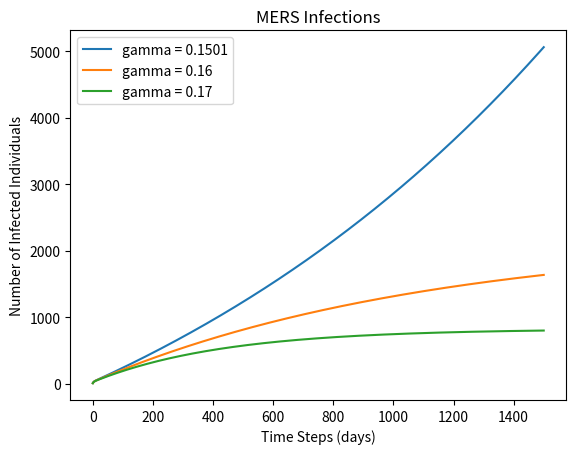
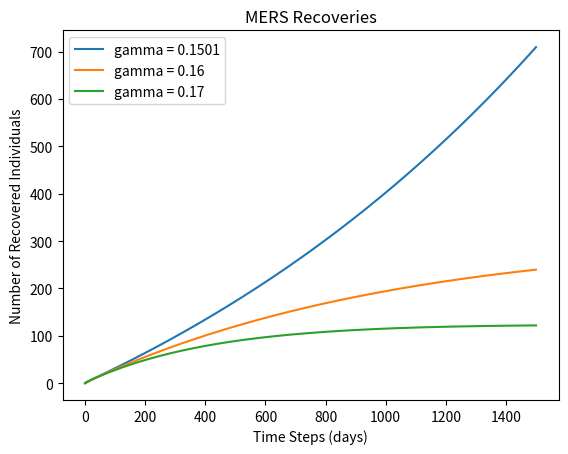
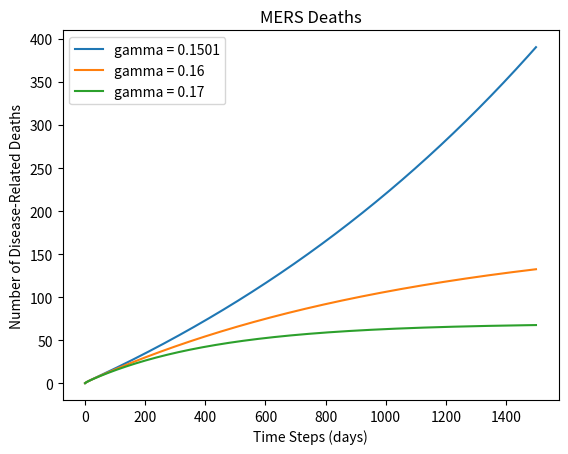

Python code for these plots, in order:
import matplotlib.pyplot as plt
import numpy as np

P = 170  # P = recruitment rate of susceptible individuals
beta = 0.122  # beta = effective contact rate
subE = 0.2996  # subE = reduction factor in transmission rate by exposed per day
subJ = 0.0899  # subJ = reduction factor in transmission rate by isolated per day
k = 0.1026  # k = rate of development of clinical symptoms in exposed population
mu = 0.000034  # mu = natural death rate
d1 = 0.0294  # d1 = disease-related death rate of I (infected)
d2 = 0.0227  # d2 = disease-related death rate of J (isolated)
sig1 = 0.0433  # sig1 = recovery rate of I (infected)
sig2 = 0.0475  # sig2 = recovery rate of J (isolated)
# gamma = isolation rate (control variable)
t = 1500


def interaction(S, E, I, J, R):
    return S*(((beta*I) + (subE*beta*E) + (subJ*beta*J))/(S + E + I + J + R))


def Iplus(S, E, I, J, R, gamma):
    return I + ((k*E) - (gamma*I + sig1*I + d1*I + mu*I))


def Splus(S, E, I, J, R):
    return S + (P - (interaction(S, E, I, J, R)) - (mu*S))


def Eplus(S, E, I, J, R):
    return E + (interaction(S, E, I, J, R) - (k+mu)*E)


def Jplus(S, E, I, J, R, gamma):
    return J + (gamma*I - (sig2*J + d2*J + mu*J))


def Rplus(S, E, I, J, R):
    return R + ((sig1*I) + (sig2*J) - (mu*R))


def dp(gamma, S0=4999990, E0=0, I0=10, J0=0, R0=0):
    I = [I0]
    S = [S0]
    E = [E0]
    R = [R0]
    J = [J0]
    deaths = [0]
    for i in range(1, t+1):
        deaths.append(d1*I[i-1] + d2*J[i-1])
        R.append(Rplus(S[i - 1], E[i - 1], I[i - 1], J[i - 1], R[i - 1]))
        I.append(Iplus(S[i - 1], E[i - 1], I[i - 1], J[i - 1], R[i - 1], gamma))
        S.append(Splus(S[i - 1], E[i - 1], I[i - 1], J[i - 1], R[i - 1]))
        E.append(Eplus(S[i - 1], E[i - 1], I[i - 1], J[i - 1], R[i - 1]))
        J.append(Jplus(S[i - 1], E[i - 1], I[i - 1], J[i - 1], R[i - 1], gamma))

    return [S,E,I,J,R,deaths]


# Run the simulation for the 3 gamma values
[S, E, I, J, R, deaths] = dp(gamma=0.1501)
[S2, E2, I2, J2, R2, deaths2] = dp(gamma=0.16)
[S3, E3, I3, J3, R3, deaths3] = dp(gamma=0.17)

# Figure 1 = Infections
plt.figure()

plt.title("MERS Infections")
plt.ylabel('Number of Infected Individuals')
plt.xlabel('Time Steps (days)')

xpoints = np.array(range(0,1501))
ypoints = np.array(np.cumsum(I))
y2points = np.array(np.cumsum(I2))
y3points = np.array(np.cumsum(I3))

plt.plot(xpoints, ypoints, label="gamma = 0.1501")
plt.plot(xpoints, y2points, label="gamma = 0.16")
plt.plot(xpoints, y3points, label="gamma = 0.17")
plt.legend()

# Figure 2 = Recoveries
plt.figure()

plt.title("MERS Recoveries")
plt.ylabel('Number of Recovered Individuals')
plt.xlabel('Time Steps (days)')

xpoints = np.array(range(0,1501))
ypoints = np.array(R)
y2points = np.array(R2)
y3points = np.array(R3)

plt.plot(xpoints, ypoints, label="gamma = 0.1501")
plt.plot(xpoints, y2points, label="gamma = 0.16")
plt.plot(xpoints, y3points, label="gamma = 0.17")
plt.legend()

# Figure 3 = Deaths
plt.figure()

plt.title("MERS Deaths")
plt.ylabel('Number of Disease-Related Deaths')
plt.xlabel('Time Steps (days)')

xpoints = np.array(range(0,1501))
ypoints = np.array(np.cumsum(deaths))
y2points = np.array(np.cumsum(deaths2))
y3points = np.array(np.cumsum(deaths3))

plt.plot(xpoints, ypoints, label="gamma = 0.1501")
plt.plot(xpoints, y2points, label="gamma = 0.16")
plt.plot(xpoints, y3points, label="gamma = 0.17")
plt.legend()

plt.show()




